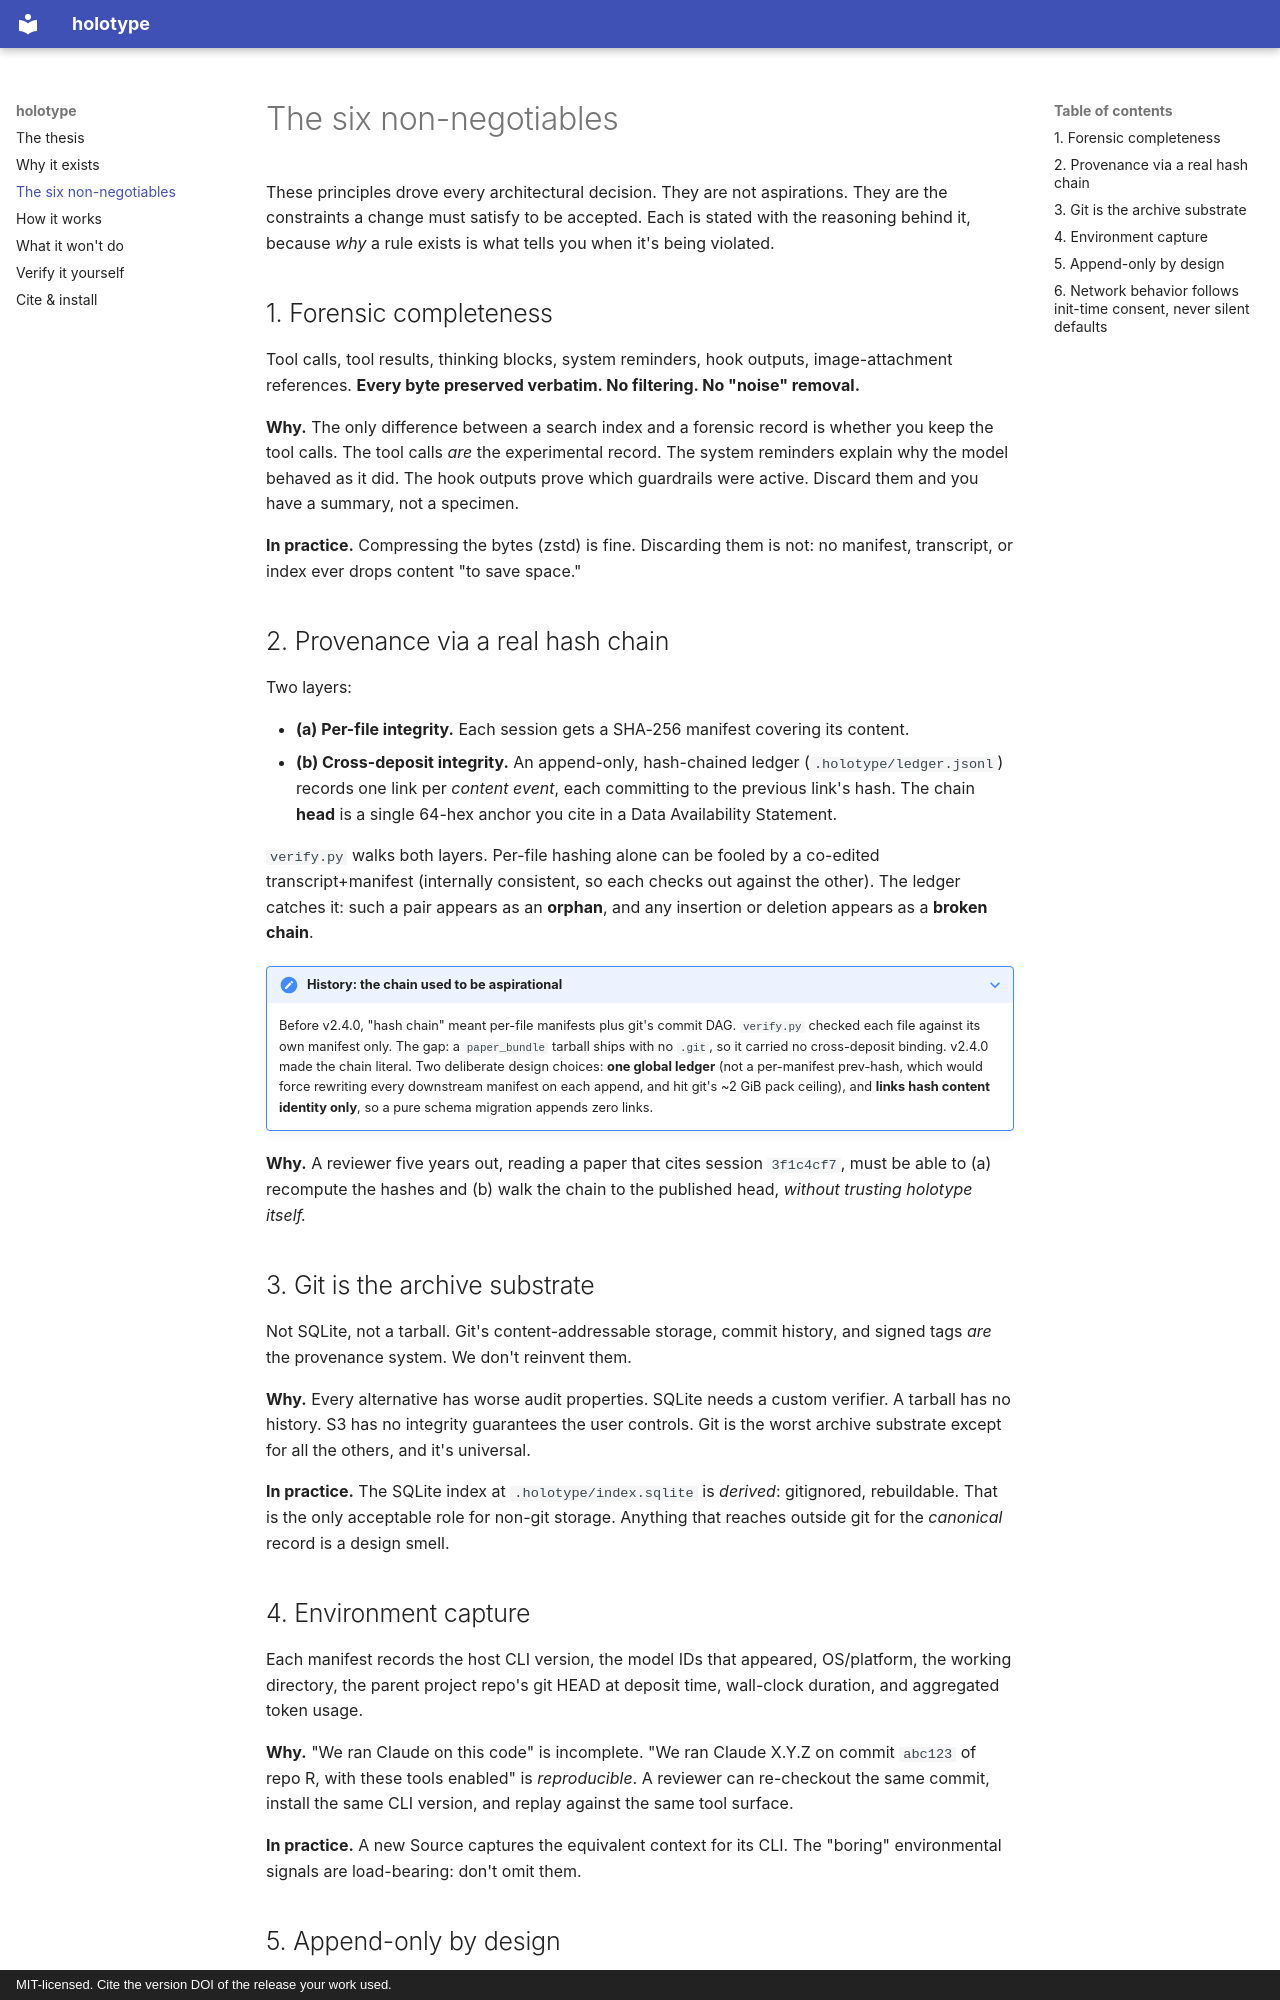

repository: PEEKPerformer/holotype · page: principles/index.html · generator: mkdocs · copyright: MIT-licensed. Cite the version DOI of the release your work used.

# The six non-negotiables

These principles drove every architectural decision. They are not aspirations. They are the constraints a change must satisfy to be accepted. Each is stated with the reasoning behind it, because *why* a rule exists is what tells you when it's being violated.

## 1. Forensic completeness

Tool calls, tool results, thinking blocks, system reminders, hook outputs, image-attachment references. **Every byte preserved verbatim. No filtering. No "noise" removal.**

**Why.** The only difference between a search index and a forensic record is whether you keep the tool calls. The tool calls *are* the experimental record. The system reminders explain why the model behaved as it did. The hook outputs prove which guardrails were active. Discard them and you have a summary, not a specimen.

**In practice.** Compressing the bytes (zstd) is fine. Discarding them is not: no manifest, transcript, or index ever drops content "to save space."

## 2. Provenance via a real hash chain

Two layers:

- **(a) Per-file integrity.** Each session gets a SHA-256 manifest covering its content.
- **(b) Cross-deposit integrity.** An append-only, hash-chained ledger (`.holotype/ledger.jsonl`) records one link per *content event*, each committing to the previous link's hash. The chain **head** is a single 64-hex anchor you cite in a Data Availability Statement.

`verify.py` walks both layers. Per-file hashing alone can be fooled by a co-edited transcript+manifest (internally consistent, so each checks out against the other). The ledger catches it: such a pair appears as an **orphan**, and any insertion or deletion appears as a **broken chain**.

??? note "History: the chain used to be aspirational"
    Before v2.4.0, "hash chain" meant per-file manifests plus git's commit DAG. `verify.py` checked each file against its own manifest only. The gap: a `paper_bundle` tarball ships with no `.git`, so it carried no cross-deposit binding. v2.4.0 made the chain literal. Two deliberate design choices: **one global ledger** (not a per-manifest prev-hash, which would force rewriting every downstream manifest on each append, and hit git's ~2 GiB pack ceiling), and **links hash content identity only**, so a pure schema migration appends zero links.

**Why.** A reviewer five years out, reading a paper that cites session `3f1c4cf7`, must be able to (a) recompute the hashes and (b) walk the chain to the published head, *without trusting holotype itself.*

## 3. Git is the archive substrate

Not SQLite, not a tarball. Git's content-addressable storage, commit history, and signed tags *are* the provenance system. We don't reinvent them.

**Why.** Every alternative has worse audit properties. SQLite needs a custom verifier. A tarball has no history. S3 has no integrity guarantees the user controls. Git is the worst archive substrate except for all the others, and it's universal.

**In practice.** The SQLite index at `.holotype/index.sqlite` is *derived*: gitignored, rebuildable. That is the only acceptable role for non-git storage. Anything that reaches outside git for the *canonical* record is a design smell.

## 4. Environment capture

Each manifest records the host CLI version, the model IDs that appeared, OS/platform, the working directory, the parent project repo's git HEAD at deposit time, wall-clock duration, and aggregated token usage.

**Why.** "We ran Claude on this code" is incomplete. "We ran Claude X.Y.Z on commit `abc123` of repo R, with these tools enabled" is *reproducible*. A reviewer can re-checkout the same commit, install the same CLI version, and replay against the same tool surface.

**In practice.** A new Source captures the equivalent context for its CLI. The "boring" environmental signals are load-bearing: don't omit them.
